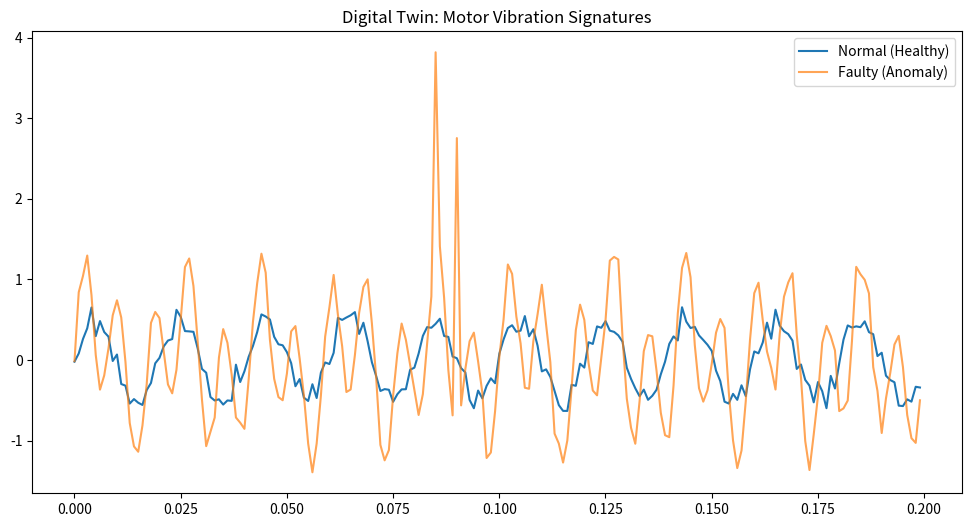

Write the Python code that produced this figure.
import numpy as np
import pandas as pd
import matplotlib.pyplot as plt

def generate_motor_data(duration_sec=5, sampling_rate=1000, state='normal'):
    t = np.linspace(0, duration_sec, duration_sec*sampling_rate)

    # Real motors don't spin at exactly 50Hz forever. Load changes cause drift.
    freq_drift = np.linspace(49.5, 50.5, len(t))
    # 1. Base Vibration (50Hz rotation)
    vibration = 0.5 * np.sin(2 * np.pi * 50 * t)

    # 2. Add Random Noise
    noise = np.random.normal(0, 0.1, len(t))
    vibration +=noise

    # 3. Inject Anomalies if state is 'faulty'
    if state == 'faulty':
        # Add high-frequency jitter and random high-amplitude spikes
        vibration += 0.8 * np.sin(2 * np.pi * 120 * t)
        spikes = np.random.choice([0,1], size=len(t), p=[0.99, 0.01]) * np.random.uniform(2, 4, len(t))
        vibration += spikes
    
    return t, vibration

# Generate both datasets
t, normal_vib = generate_motor_data(state='normal')
_, faulty_vib = generate_motor_data(state='faulty')

# Save to CSV for the next Phase
df = pd.DataFrame({'time': t, 'vibration': normal_vib})
df.to_csv('normal_motor_data.csv', index=False)
print("--- DATA SAVED SUCCESSFULLY ---")

# Plotting to see the difference
plt.figure(figsize=(12, 6))
plt.plot(t[:200], normal_vib[:200], label='Normal (Healthy)')
plt.plot(t[:200], faulty_vib[:200], label='Faulty (Anomaly)', alpha=0.7)
plt.title('Digital Twin: Motor Vibration Signatures')
plt.legend()
plt.show()

